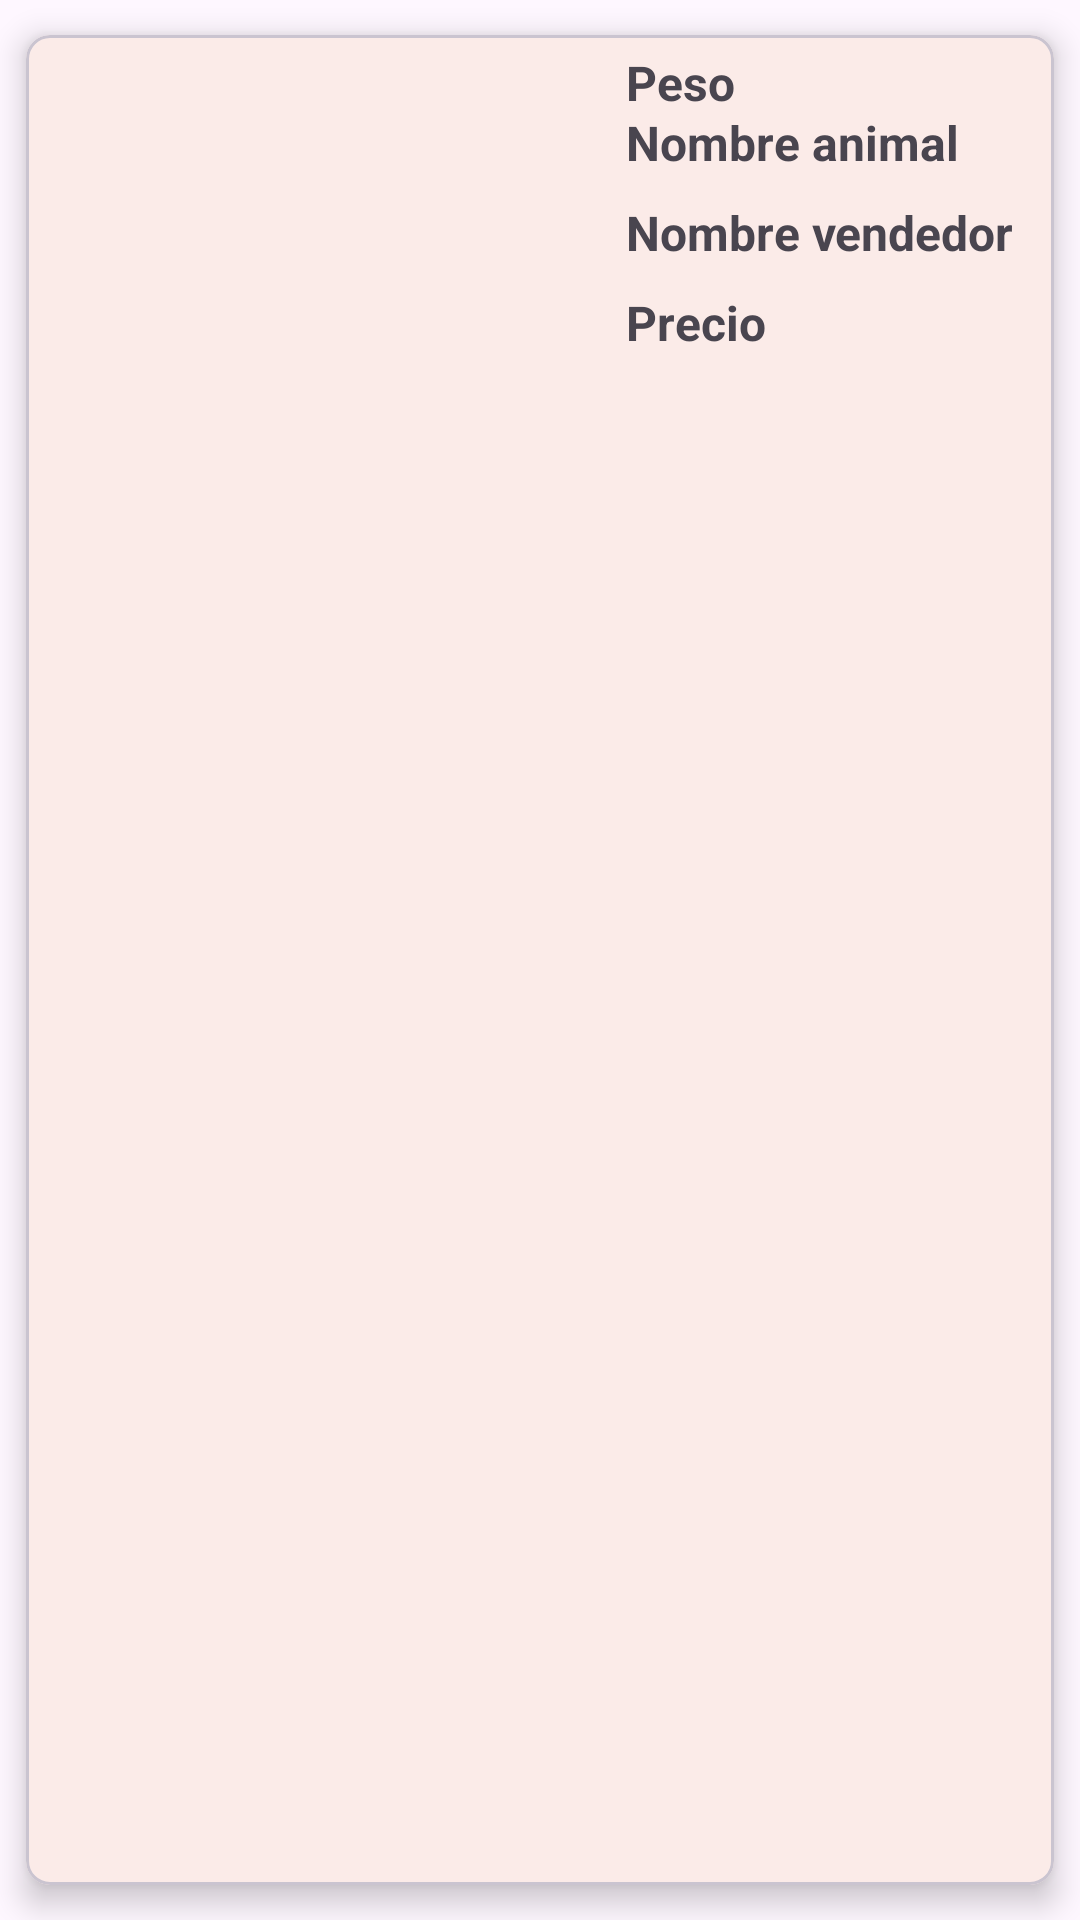

Android layout source for this screen:
<!-- AndroidManifest.xml: application theme Theme.Salas -->
<!-- res/layout/cardview_salones.xml -->
<?xml version="1.0" encoding="utf-8"?>
<com.google.android.material.card.MaterialCardView xmlns:android="http://schemas.android.com/apk/res/android"
    android:layout_width="match_parent"
    android:layout_height="match_parent"
    xmlns:app="http://schemas.android.com/apk/res-auto"
    app:cardCornerRadius="8dp"
    app:cardElevation="6dp"
    app:cardUseCompatPadding="true"
    app:cardPreventCornerOverlap="true">

    <RelativeLayout
        android:layout_width="match_parent"
        android:layout_height="105dp">

        <ImageView
            android:id="@+id/imagenAnimal"
            android:layout_width="170dp"
            android:layout_height="170dp"
            android:layout_marginStart="5dp"
            android:layout_marginTop="5dp"
            android:background="@drawable/ic_perfil"/>

        <TextView
            android:layout_width="wrap_content"
            android:layout_height="wrap_content"
            android:text="@string/peso"
            android:layout_marginStart="200dp"
            android:layout_marginTop="5dp"
            android:textSize="16sp"
            android:textStyle="bold"
            android:id="@+id/peso"
            />

        <TextView
            android:layout_width="wrap_content"
            android:layout_height="wrap_content"
            android:text="@string/nombre_animal"
            android:layout_marginStart="200dp"
            android:layout_marginTop="25dp"
            android:textSize="16sp"
            android:textStyle="bold"
            android:id="@+id/nombre_animal"
            />

        <TextView
            android:layout_width="wrap_content"
            android:layout_height="wrap_content"
            android:text="@string/nombre_vendedor"
            android:layout_marginStart="200dp"
            android:layout_marginTop="55dp"
            android:textSize="16sp"
            android:textStyle="bold"
            android:id="@+id/nombre_vendedor"
            />

        <TextView
            android:layout_width="wrap_content"
            android:layout_height="wrap_content"
            android:text="@string/precio"
            android:layout_marginStart="200dp"
            android:layout_marginTop="85dp"
            android:textSize="16sp"
            android:textStyle="bold"
            android:id="@+id/precio"
            />
    </RelativeLayout>
</com.google.android.material.card.MaterialCardView>
<!-- resources referenced by this layout -->
<resources>
  <string name="nombre_animal"> Nombre animal </string>
      //Strings para menú de usuario
  <string name="nombre_vendedor"> Nombre vendedor</string>
  <string name="peso"> Peso </string>
  <string name="precio"> Precio </string>
  <style name="Theme.Salas" parent="Theme.Material3.DayNight.NoActionBar">
          <item name="colorPrimary">@color/primaryColor</item>
          <item name="colorPrimaryVariant">@color/primaryDarkColor</item>
          <item name="colorOnPrimary">@color/primaryTextColor</item>
          
          <item name="colorSecondary">@color/secondaryColor</item>
          <item name="colorSecondaryVariant">@color/secondaryLightColor</item>
          <item name="colorOnSecondary">@color/secondaryTextColor</item>
          
          <item name="android:statusBarColor">?attr/colorPrimaryVariant</item>
          
          <item name="colorPrimarySurface"> @color/material_dynamic_tertiary99</item>
          <item name="colorOnSurfaceVariant"> @color/secondaryDarkColor</item>
          
      </style>
  <color name="primaryColor">#e2872b</color>
  <color name="primaryDarkColor">#ab5900</color>
  <color name="primaryTextColor">#000000</color>
  <color name="secondaryColor">#e0ef8b</color>
  <color name="secondaryLightColor">#ffffbc</color>
  <color name="secondaryTextColor">#000000</color>
  <color name="secondaryDarkColor">#adbd5c</color>
</resources>
